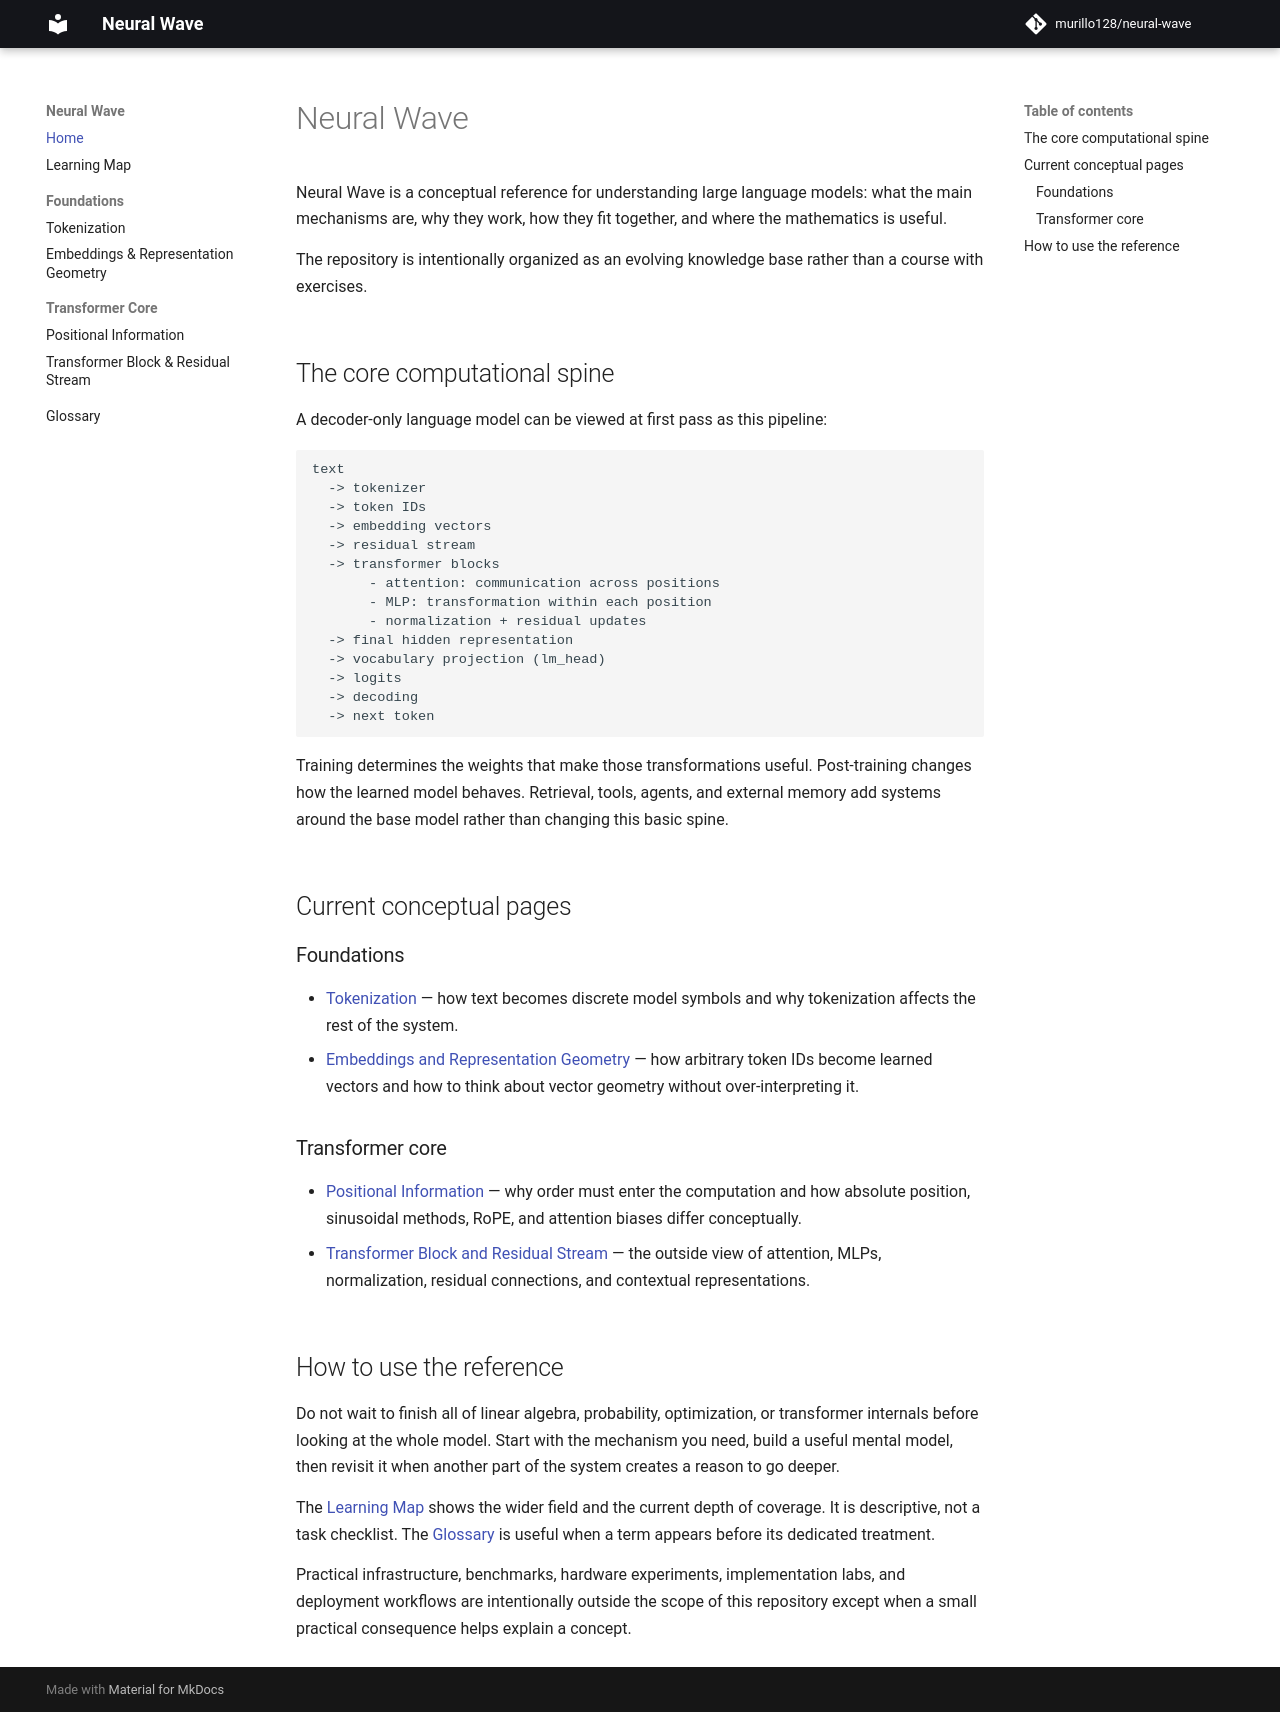

repository: murillo128/neural-wave · page: index.html · generator: mkdocs

# Neural Wave

Neural Wave is a conceptual reference for understanding large language models: what the main mechanisms are, why they work, how they fit together, and where the mathematics is useful.

The repository is intentionally organized as an evolving knowledge base rather than a course with exercises.

## The core computational spine

A decoder-only language model can be viewed at first pass as this pipeline:

```text
text
  -> tokenizer
  -> token IDs
  -> embedding vectors
  -> residual stream
  -> transformer blocks
       - attention: communication across positions
       - MLP: transformation within each position
       - normalization + residual updates
  -> final hidden representation
  -> vocabulary projection (lm_head)
  -> logits
  -> decoding
  -> next token
```

Training determines the weights that make those transformations useful. Post-training changes how the learned model behaves. Retrieval, tools, agents, and external memory add systems around the base model rather than changing this basic spine.

## Current conceptual pages

### Foundations

- [Tokenization](foundations/tokenization.md) — how text becomes discrete model symbols and why tokenization affects the rest of the system.
- [Embeddings and Representation Geometry](foundations/embeddings-and-representation-geometry.md) — how arbitrary token IDs become learned vectors and how to think about vector geometry without over-interpreting it.

### Transformer core

- [Positional Information](transformers/positional-information.md) — why order must enter the computation and how absolute position, sinusoidal methods, RoPE, and attention biases differ conceptually.
- [Transformer Block and Residual Stream](transformers/transformer-block.md) — the outside view of attention, MLPs, normalization, residual connections, and contextual representations.

## How to use the reference

Do not wait to finish all of linear algebra, probability, optimization, or transformer internals before looking at the whole model. Start with the mechanism you need, build a useful mental model, then revisit it when another part of the system creates a reason to go deeper.

The [Learning Map](learning-map.md) shows the wider field and the current depth of coverage. It is descriptive, not a task checklist. The [Glossary](glossary.md) is useful when a term appears before its dedicated treatment.

Practical infrastructure, benchmarks, hardware experiments, implementation labs, and deployment workflows are intentionally outside the scope of this repository except when a small practical consequence helps explain a concept.
